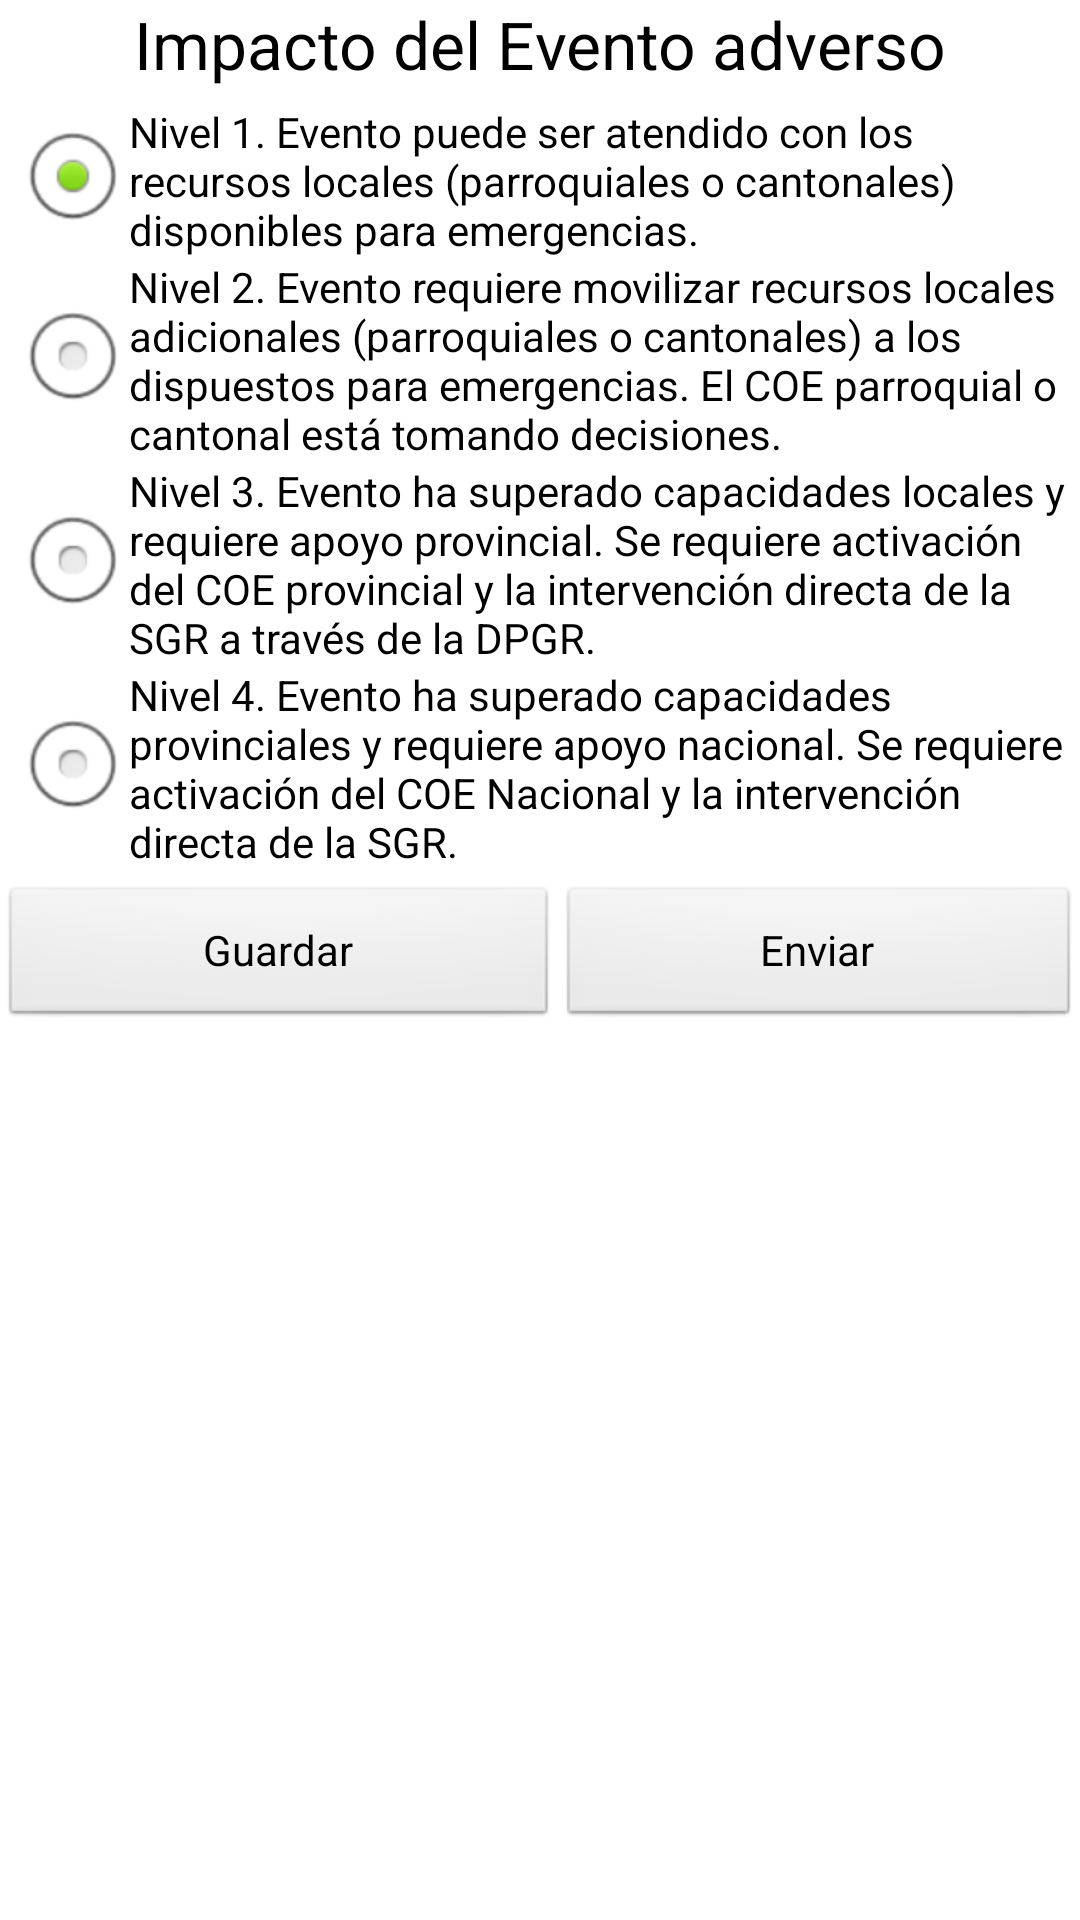

Layout XML and referenced resources for this Android screen:
<!-- AndroidManifest.xml: application theme AppTheme -->
<!-- res/layout/activity_impacto_evento.xml -->
<LinearLayout xmlns:tools="http://schemas.android.com/tools"
    xmlns:android="http://schemas.android.com/apk/res/android"
    android:layout_width="fill_parent"
    android:layout_height="fill_parent"
    android:orientation="vertical"
    tools:context=".Inicio" >

    <TableLayout
        android:layout_width="match_parent"
        android:layout_height="wrap_content"
        android:shrinkColumns="*"
        android:stretchColumns="*" >

        <TableRow
            android:id="@+id/tableRow1"
            android:layout_width="wrap_content"
            android:layout_height="wrap_content" >

            <TextView
                android:id="@+id/txtRespuestaTitle"
                android:layout_span="2"
                android:gravity="center"
                android:text="Impacto del Evento adverso"
                android:textAppearance="?android:attr/textAppearanceLarge" />

        </TableRow>

        <TableRow
            android:id="@+id/tableRow2"
            android:layout_width="wrap_content"
            android:layout_height="wrap_content" >

            <RadioGroup
                android:id="@+id/radioImpacto"
                android:layout_span="2"
                android:padding="5dp" >

                <RadioButton
                    android:id="@+id/radNivel1"
                    android:layout_width="wrap_content"
                    android:layout_height="wrap_content"
                    android:checked="true"
                    android:text="Nivel 1. Evento puede ser atendido con los recursos locales (parroquiales o cantonales) disponibles para emergencias."
                    android:textAppearance="?android:attr/textAppearanceSmall" />

                <RadioButton
                    android:id="@+id/radNivel2"
                    android:layout_width="wrap_content"
                    android:layout_height="wrap_content"
                    android:text="Nivel 2. Evento requiere movilizar recursos locales adicionales (parroquiales o cantonales) a los dispuestos para emergencias. El COE parroquial o cantonal está tomando decisiones."
                    android:textAppearance="?android:attr/textAppearanceSmall" />

                <RadioButton
                    android:id="@+id/radNivel3"
                    android:layout_width="wrap_content"
                    android:layout_height="wrap_content"
                    android:text="Nivel 3. Evento ha superado capacidades locales y requiere apoyo provincial. Se requiere activación del COE provincial y la intervención directa de la SGR a través de la DPGR."
                    android:textAppearance="?android:attr/textAppearanceSmall" />

                <RadioButton
                    android:id="@+id/radNivel4"
                    android:layout_width="wrap_content"
                    android:layout_height="wrap_content"
                    android:text="Nivel 4. Evento ha superado capacidades provinciales y requiere apoyo nacional. Se requiere activación del COE Nacional y la intervención directa de la SGR."
                    android:textAppearance="?android:attr/textAppearanceSmall" />

            </RadioGroup>

        </TableRow>

        <TableRow
            android:id="@+id/tableRow3"
            android:layout_width="wrap_content"
            android:layout_height="wrap_content" >

            <Button
                android:id="@+id/btnGuardarImpacto"
                android:layout_span="1"
                android:text="Guardar" />

            <Button
                android:id="@+id/btnEnviarImpacto"
                android:layout_span="1"
                android:text="Enviar" />

        </TableRow>
    </TableLayout>

</LinearLayout>
<!-- resources referenced by this layout -->
<resources>
  <style name="AppTheme" parent="AppBaseTheme">
          
      </style>
  <style name="AppBaseTheme" parent="android:Theme.Light">
          
      </style>
</resources>
